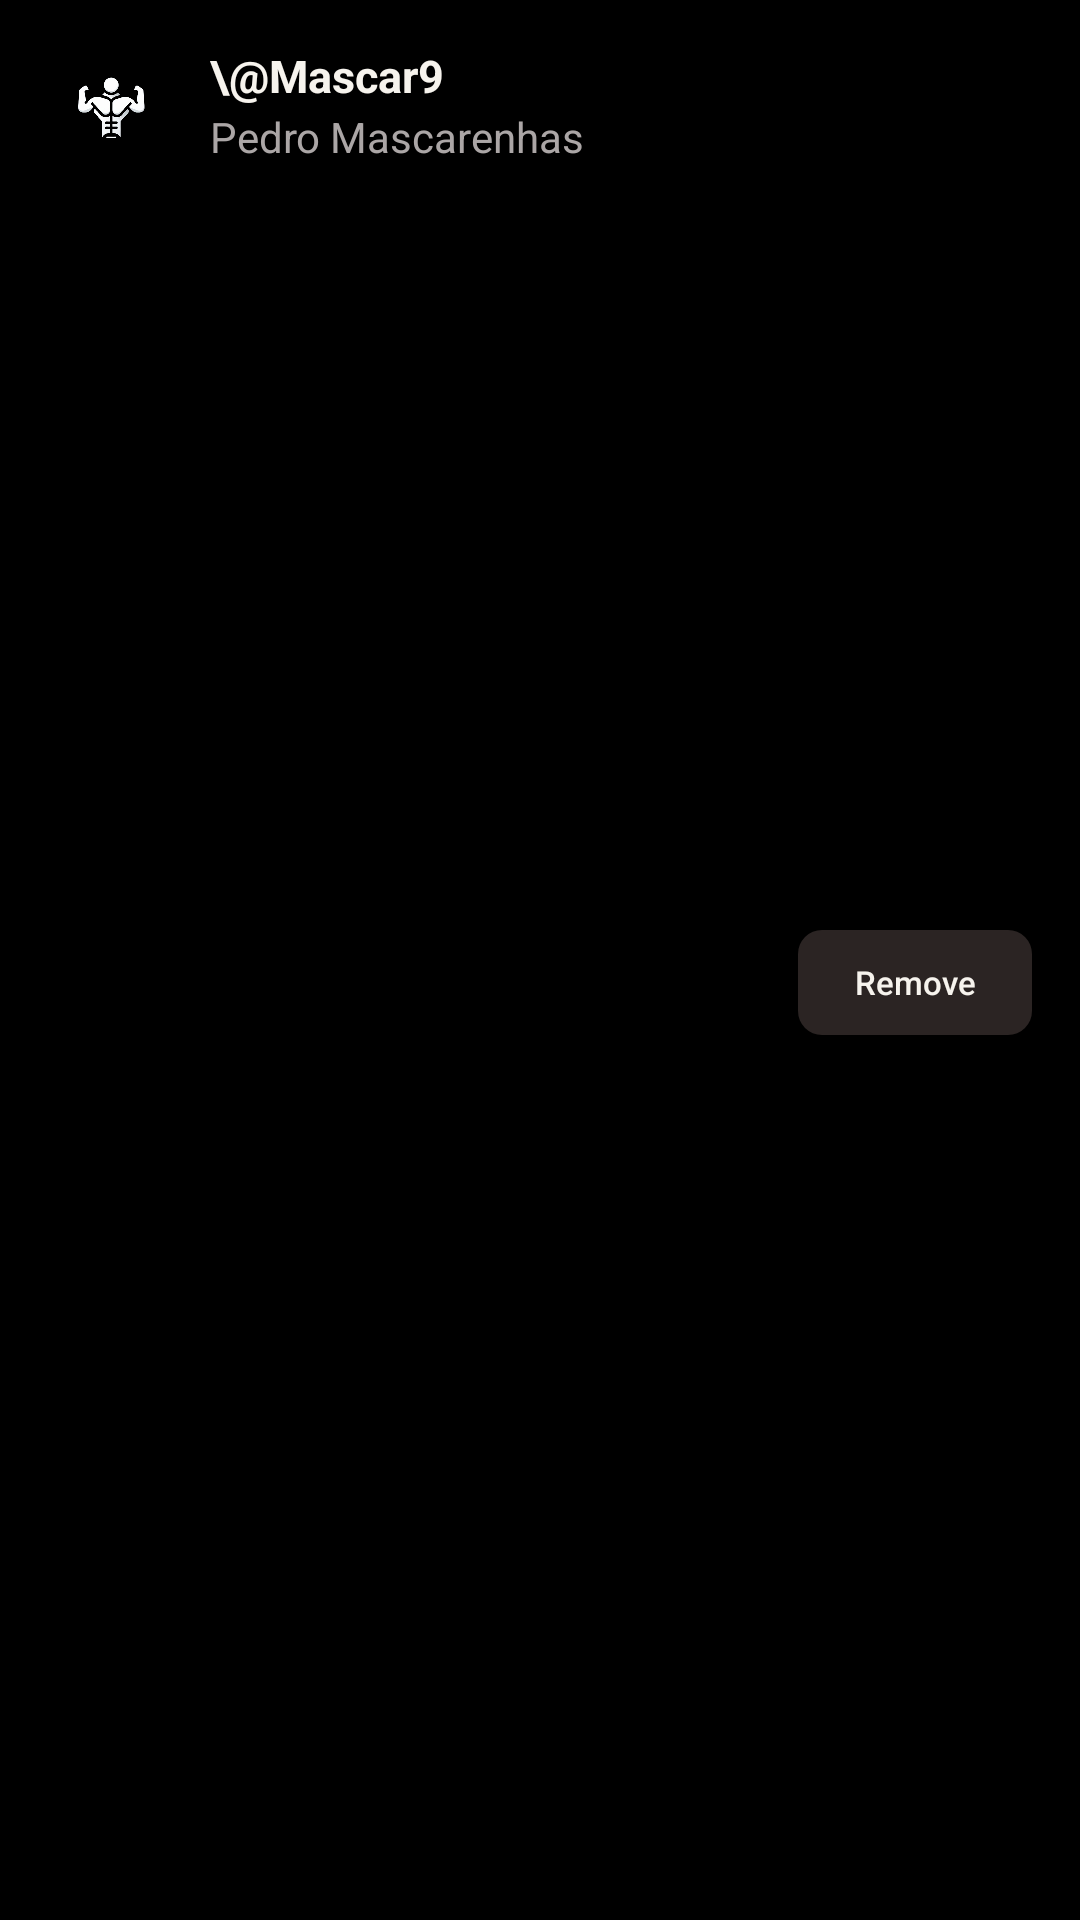

Here is an Android app screen rendered from its layout file. Give the layout XML and the strings, colors and styles it references.
<!-- AndroidManifest.xml: application theme Theme.ShapeForge -->
<!-- res/layout/user_item_followers_layout.xml -->
<?xml version="1.0" encoding="utf-8"?>
<androidx.constraintlayout.widget.ConstraintLayout xmlns:android="http://schemas.android.com/apk/res/android"
    xmlns:app="http://schemas.android.com/apk/res-auto"
    xmlns:tools="http://schemas.android.com/tools"
    android:layout_width="match_parent"
    android:background="@color/dark_black"
    android:paddingVertical="15dp"
    android:layout_height="wrap_content">

    <ImageView
        android:id="@+id/imageView3"
        android:layout_width="42dp"
        android:layout_height="42dp"
        android:layout_marginStart="16dp"
        app:layout_constraintStart_toStartOf="parent"
        app:layout_constraintTop_toTopOf="parent"
        android:src="@drawable/app_icon_nobg" />

    <TextView
        android:id="@+id/userUsernameDisplay"
        android:layout_width="187dp"
        android:layout_height="21dp"
        android:layout_marginStart="12dp"
        android:text="\@Mascar9"

        android:textColor="@color/apple_white"
        android:textSize="15sp"
        android:textStyle="bold"
        app:layout_constraintStart_toEndOf="@+id/imageView3"
        app:layout_constraintTop_toTopOf="@+id/imageView3" />

    <TextView
        android:id="@+id/userNameDisplay"
        android:layout_width="187dp"
        android:layout_height="wrap_content"

        android:layout_marginStart="12dp"
        android:text="Pedro Mascarenhas"
        android:textColor="@color/light_gray"
        android:textSize="14sp"
        app:layout_constraintBottom_toBottomOf="parent"
        app:layout_constraintStart_toEndOf="@+id/imageView3"
        app:layout_constraintTop_toBottomOf="@+id/userUsernameDisplay"
        app:layout_constraintVertical_bias="0.0" />

    <androidx.appcompat.widget.AppCompatButton
        android:id="@+id/removeFollowerButton"
        android:layout_width="78dp"
        android:layout_height="35dp"
        android:layout_marginEnd="16dp"
        android:background="@drawable/mid_gray_rounded_corners"
        android:text="Remove"
        android:textAllCaps="false"
        android:textColor="@color/apple_white"
        android:textSize="11sp"
        app:layout_constraintBottom_toBottomOf="parent"
        app:layout_constraintEnd_toEndOf="parent"
        app:layout_constraintTop_toTopOf="parent"
        app:layout_constraintVertical_bias="0.513" />
</androidx.constraintlayout.widget.ConstraintLayout>
<!-- resources referenced by this layout -->
<resources>
  <color name="apple_white">#f6f3ed</color>
  <color name="dark_black">#000000</color>
  <color name="light_gray">#aba6a6</color>
  <!-- drawable app_icon_nobg: png bitmap (drawable, 51192 bytes) -->
  <!-- drawable mid_gray_rounded_corners (drawable) -->
  <?xml version="1.0" encoding="utf-8"?>
  <shape xmlns:android="http://schemas.android.com/apk/res/android" android:shape="rectangle">
  
      <solid android:color="@color/soft_black"/>
      <corners android:radius="8dp"/>
  
  </shape>
  <style name="Theme.ShapeForge" parent="Theme.MaterialComponents.DayNight.NoActionBar">
          <item name="android:windowFullscreen">true</item>
  
          
          <item name="colorPrimary">@color/shiny_green</item>
          <item name="colorPrimaryVariant">@color/purple_700</item>
          <item name="colorOnPrimary">@color/white</item>
          
          <item name="colorSecondary">@color/teal_200</item>
          <item name="colorSecondaryVariant">@color/teal_700</item>
          <item name="colorOnSecondary">@color/black</item>
          
          <item name="android:statusBarColor">?attr/colorPrimaryVariant</item>
          
      </style>
  <color name="soft_black">#2B2423</color>
  <color name="shiny_green">#FFA500</color>
  <color name="purple_700">#FFFFFFFF</color>
  <color name="white">#FFFFFFFF</color>
  <color name="teal_200">#FF03DAC5</color>
  <color name="teal_700">#FF018786</color>
  <color name="black">#FF000000</color>
</resources>
